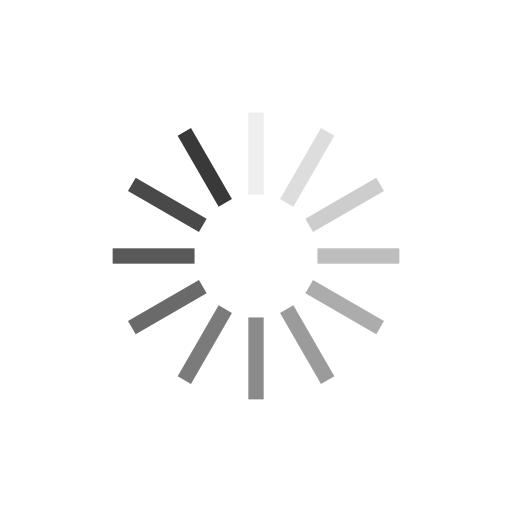
t = 0.00 s
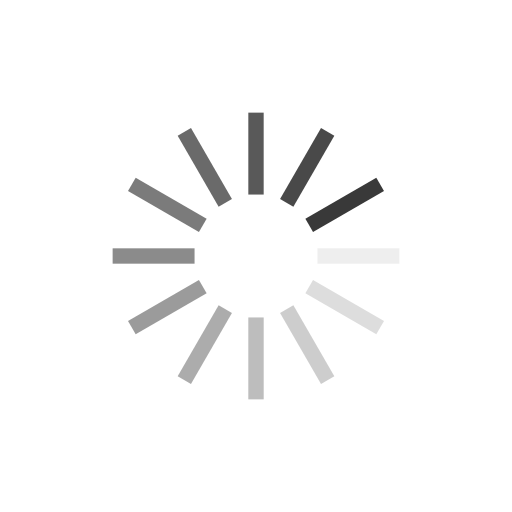
t = 0.25 s
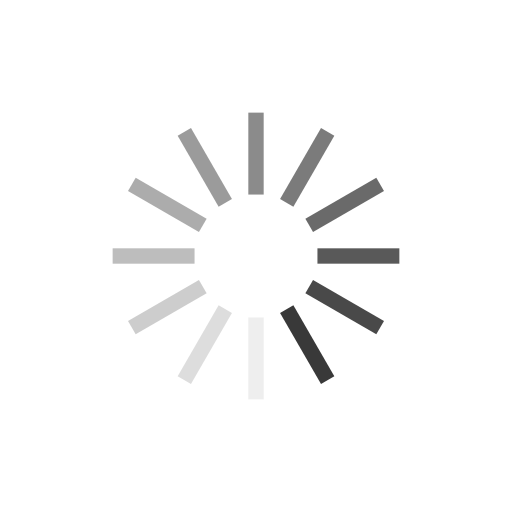
t = 0.50 s
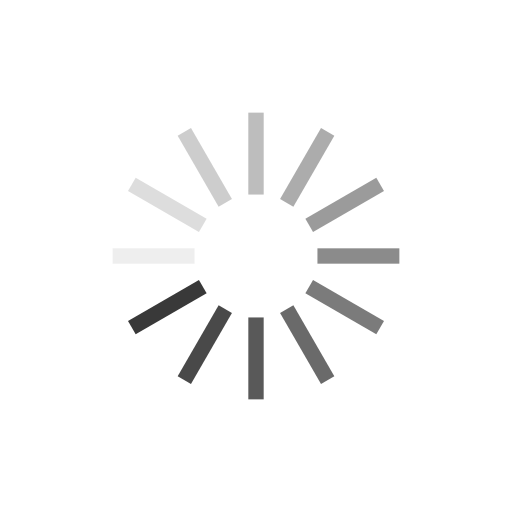
t = 0.75 s

The animated SVG that drew these frames (rendered in a browser with its animation timeline set to each time). Animation: 12 SMIL elements (animate=12); one cycle of 1.00 s, repeats indefinitely.

<?xml version="1.0" encoding="utf-8"?>
<svg xmlns="http://www.w3.org/2000/svg" xmlns:xlink="http://www.w3.org/1999/xlink" style="margin: auto; background: none; display: block; shape-rendering: auto;" width="200px" height="200px" viewBox="0 0 100 100" preserveAspectRatio="xMidYMid">
<g transform="rotate(0 50 50)">
  <rect x="48.5" y="22" rx="0" ry="0" width="3" height="16" fill="#393939">
    <animate attributeName="opacity" values="1;0" keyTimes="0;1" dur="1s" begin="-0.9166666666666666s" repeatCount="indefinite"></animate>
  </rect>
</g><g transform="rotate(30 50 50)">
  <rect x="48.5" y="22" rx="0" ry="0" width="3" height="16" fill="#393939">
    <animate attributeName="opacity" values="1;0" keyTimes="0;1" dur="1s" begin="-0.8333333333333334s" repeatCount="indefinite"></animate>
  </rect>
</g><g transform="rotate(60 50 50)">
  <rect x="48.5" y="22" rx="0" ry="0" width="3" height="16" fill="#393939">
    <animate attributeName="opacity" values="1;0" keyTimes="0;1" dur="1s" begin="-0.75s" repeatCount="indefinite"></animate>
  </rect>
</g><g transform="rotate(90 50 50)">
  <rect x="48.5" y="22" rx="0" ry="0" width="3" height="16" fill="#393939">
    <animate attributeName="opacity" values="1;0" keyTimes="0;1" dur="1s" begin="-0.6666666666666666s" repeatCount="indefinite"></animate>
  </rect>
</g><g transform="rotate(120 50 50)">
  <rect x="48.5" y="22" rx="0" ry="0" width="3" height="16" fill="#393939">
    <animate attributeName="opacity" values="1;0" keyTimes="0;1" dur="1s" begin="-0.5833333333333334s" repeatCount="indefinite"></animate>
  </rect>
</g><g transform="rotate(150 50 50)">
  <rect x="48.5" y="22" rx="0" ry="0" width="3" height="16" fill="#393939">
    <animate attributeName="opacity" values="1;0" keyTimes="0;1" dur="1s" begin="-0.5s" repeatCount="indefinite"></animate>
  </rect>
</g><g transform="rotate(180 50 50)">
  <rect x="48.5" y="22" rx="0" ry="0" width="3" height="16" fill="#393939">
    <animate attributeName="opacity" values="1;0" keyTimes="0;1" dur="1s" begin="-0.4166666666666667s" repeatCount="indefinite"></animate>
  </rect>
</g><g transform="rotate(210 50 50)">
  <rect x="48.5" y="22" rx="0" ry="0" width="3" height="16" fill="#393939">
    <animate attributeName="opacity" values="1;0" keyTimes="0;1" dur="1s" begin="-0.3333333333333333s" repeatCount="indefinite"></animate>
  </rect>
</g><g transform="rotate(240 50 50)">
  <rect x="48.5" y="22" rx="0" ry="0" width="3" height="16" fill="#393939">
    <animate attributeName="opacity" values="1;0" keyTimes="0;1" dur="1s" begin="-0.25s" repeatCount="indefinite"></animate>
  </rect>
</g><g transform="rotate(270 50 50)">
  <rect x="48.5" y="22" rx="0" ry="0" width="3" height="16" fill="#393939">
    <animate attributeName="opacity" values="1;0" keyTimes="0;1" dur="1s" begin="-0.16666666666666666s" repeatCount="indefinite"></animate>
  </rect>
</g><g transform="rotate(300 50 50)">
  <rect x="48.5" y="22" rx="0" ry="0" width="3" height="16" fill="#393939">
    <animate attributeName="opacity" values="1;0" keyTimes="0;1" dur="1s" begin="-0.08333333333333333s" repeatCount="indefinite"></animate>
  </rect>
</g><g transform="rotate(330 50 50)">
  <rect x="48.5" y="22" rx="0" ry="0" width="3" height="16" fill="#393939">
    <animate attributeName="opacity" values="1;0" keyTimes="0;1" dur="1s" begin="0s" repeatCount="indefinite"></animate>
  </rect>
</g>
<!-- [ldio] generated by https://loading.io/ --></svg>
